Image classification data set "lego-image-classification" (tvuylsteke/lego-image-classification on GitHub). Class labels (3): no brick, brick 2x4, brick 1x2.

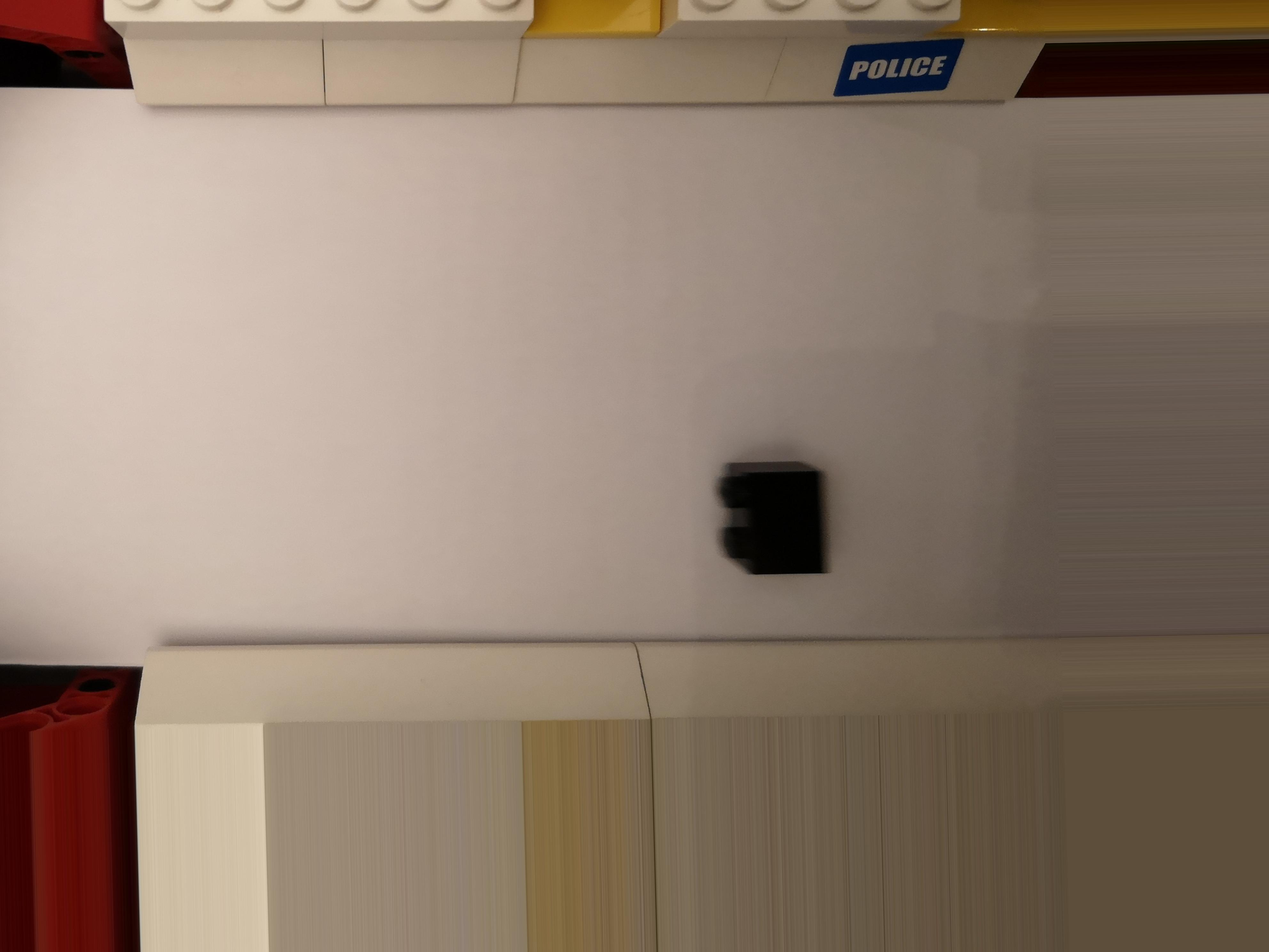
Label: brick 1x2

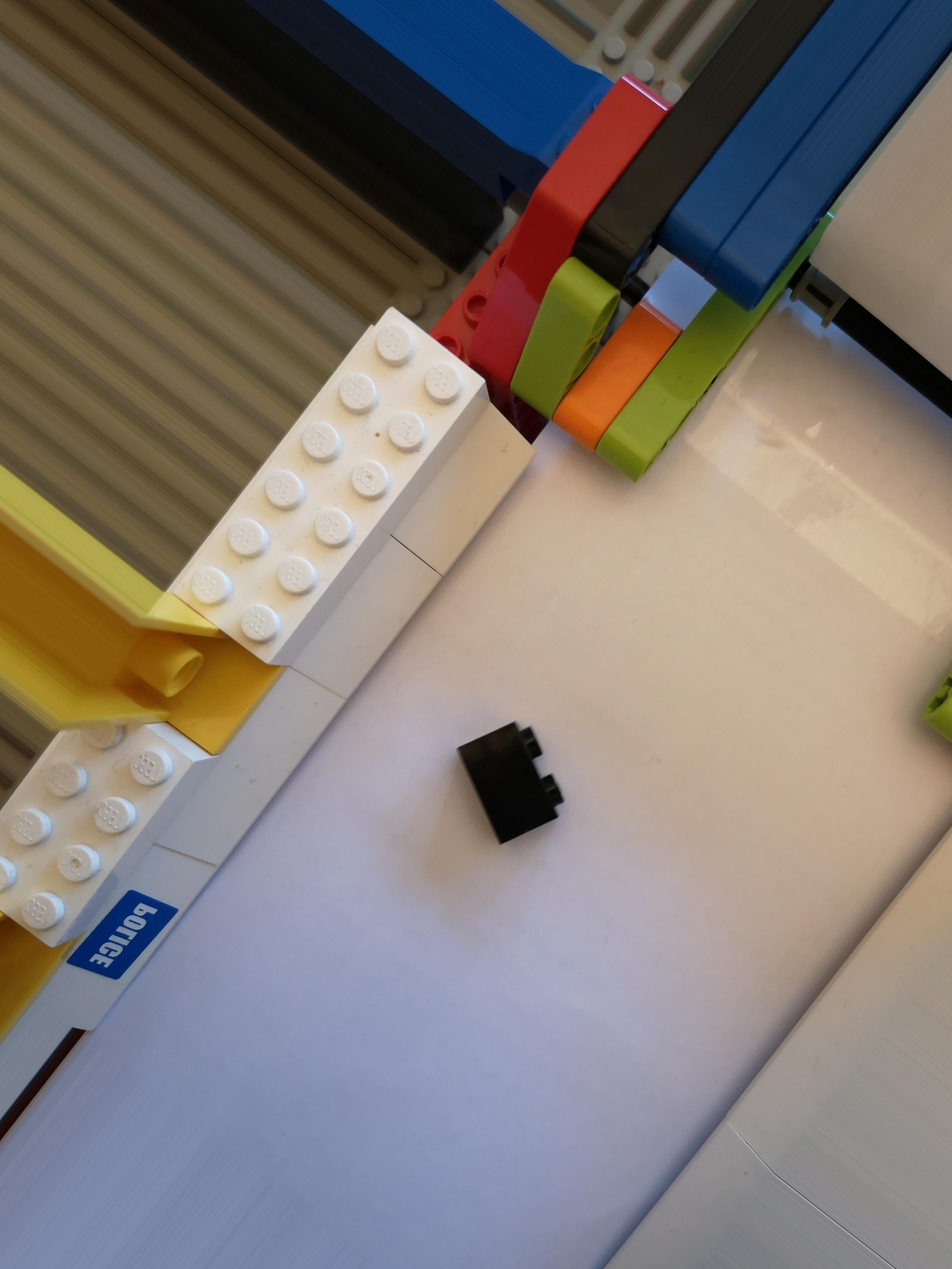
Label: brick 1x2

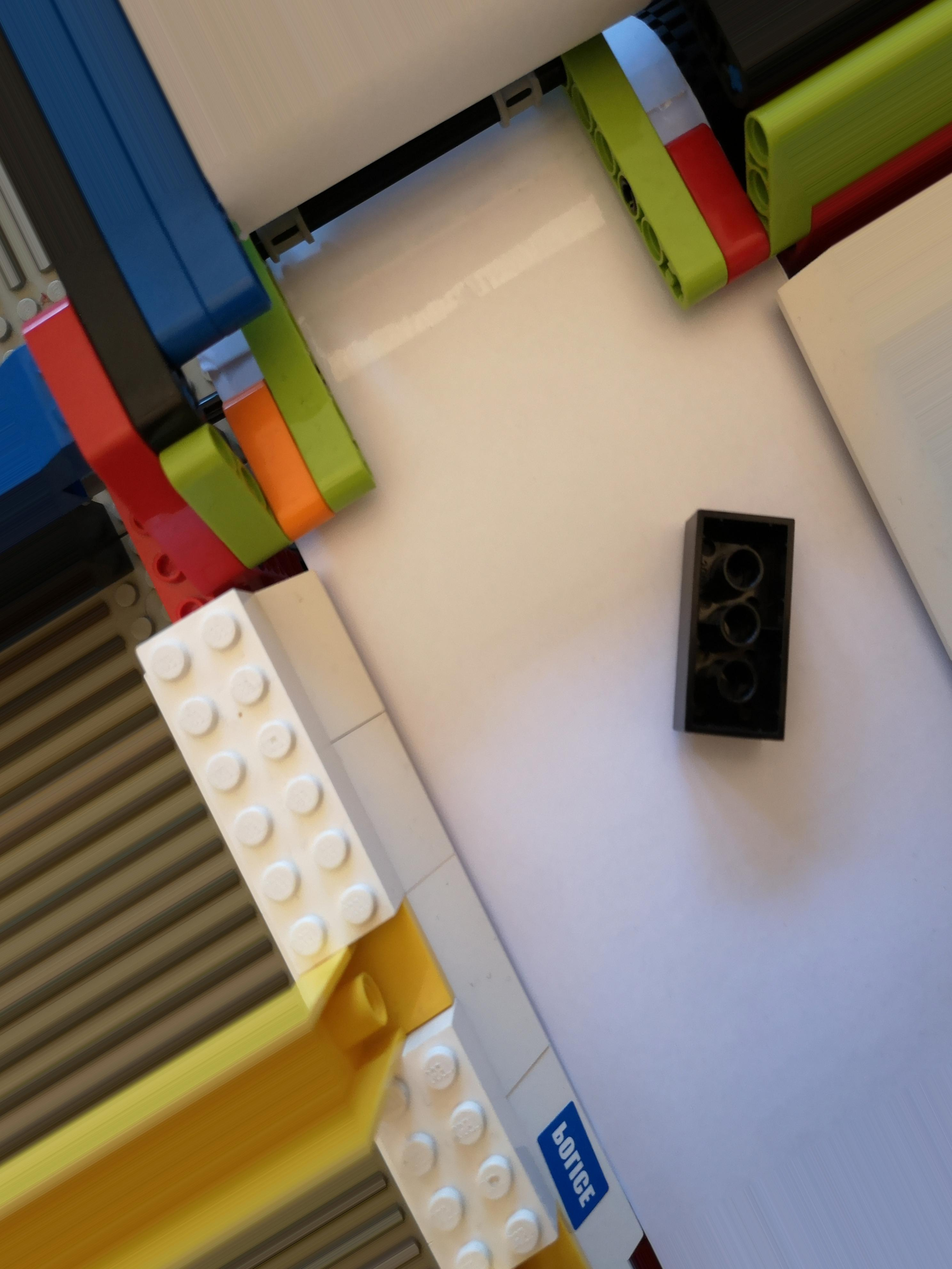
Label: brick 2x4

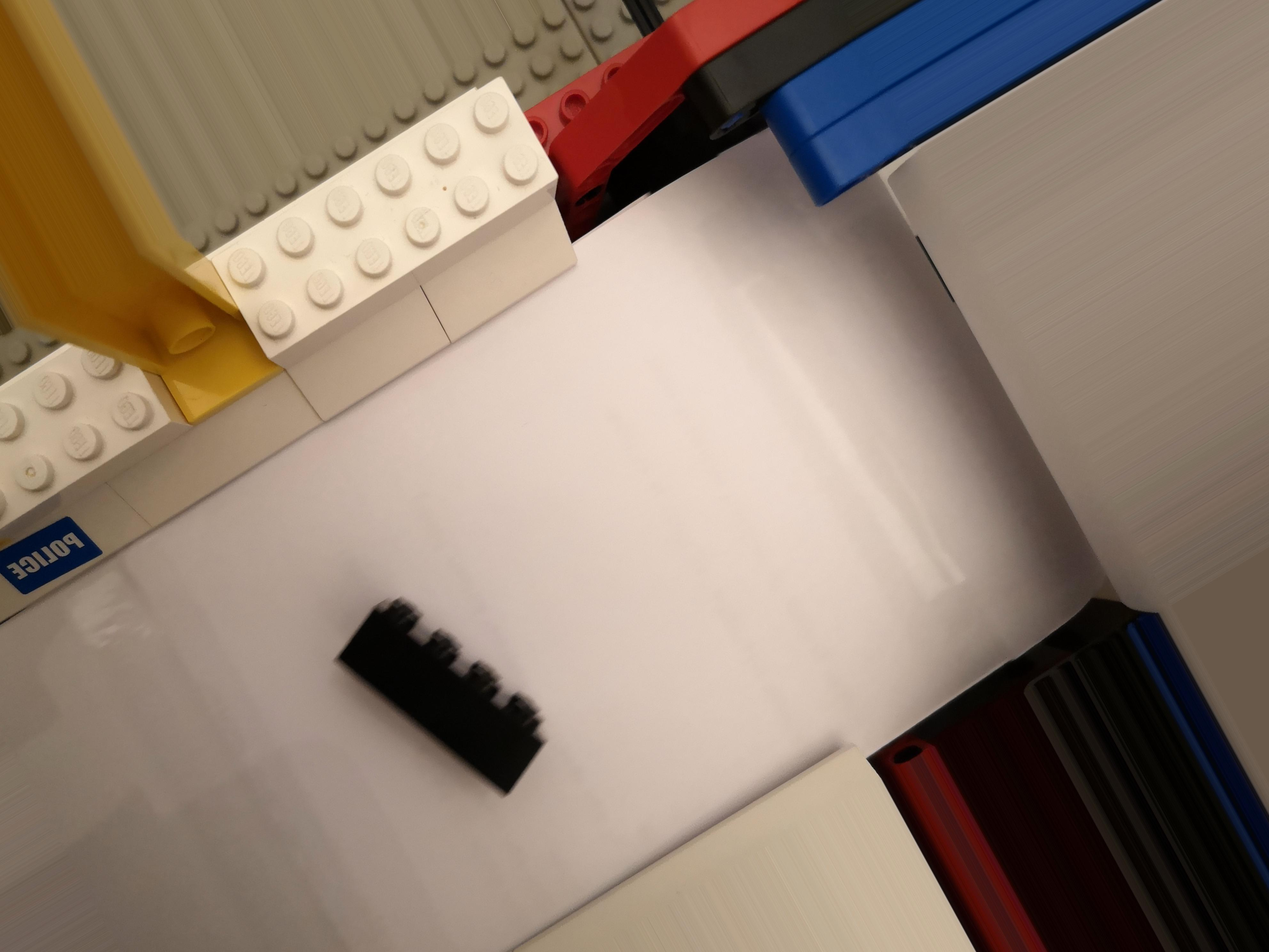
Label: brick 2x4

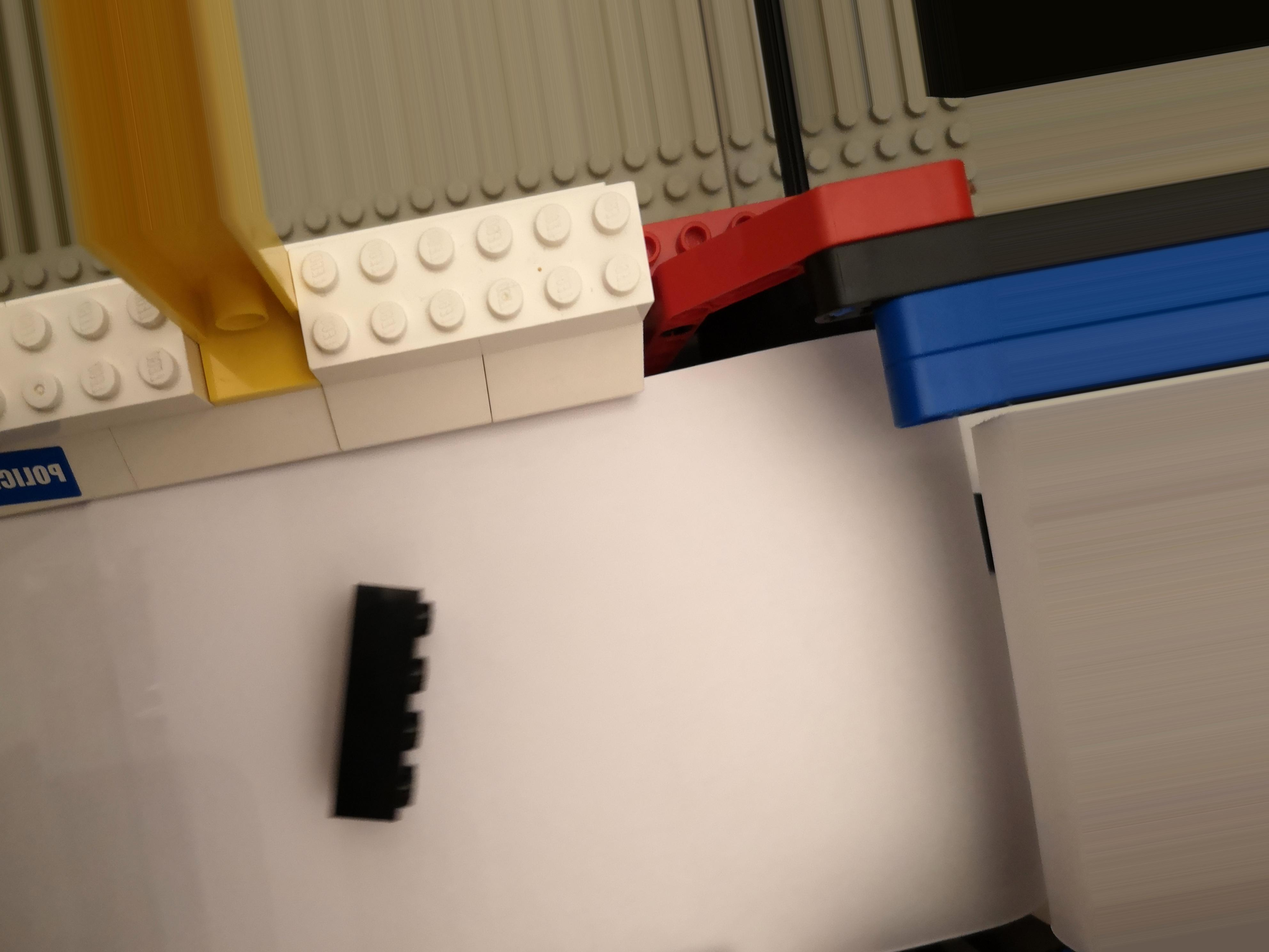
Label: brick 2x4

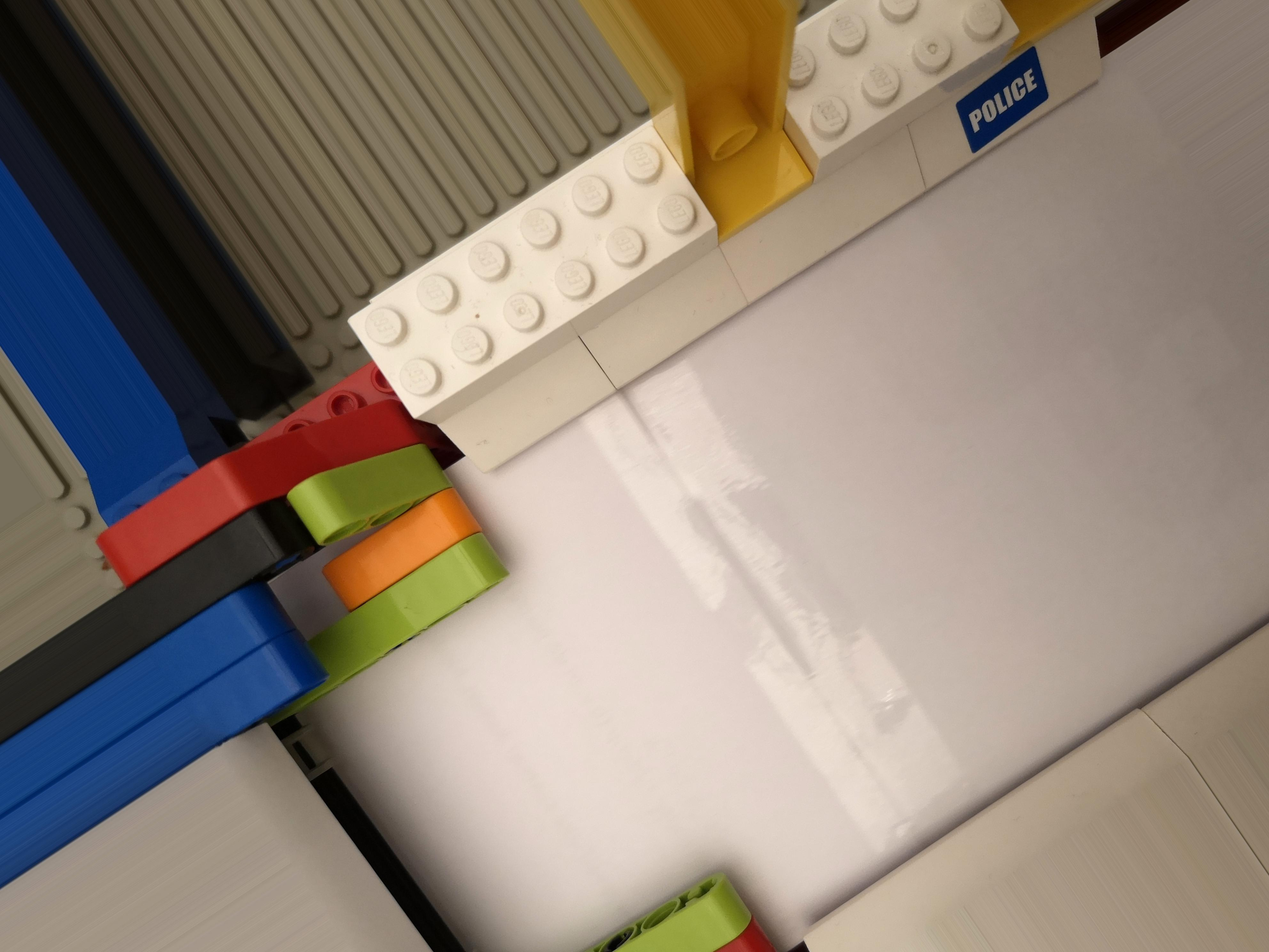
Label: no brick
